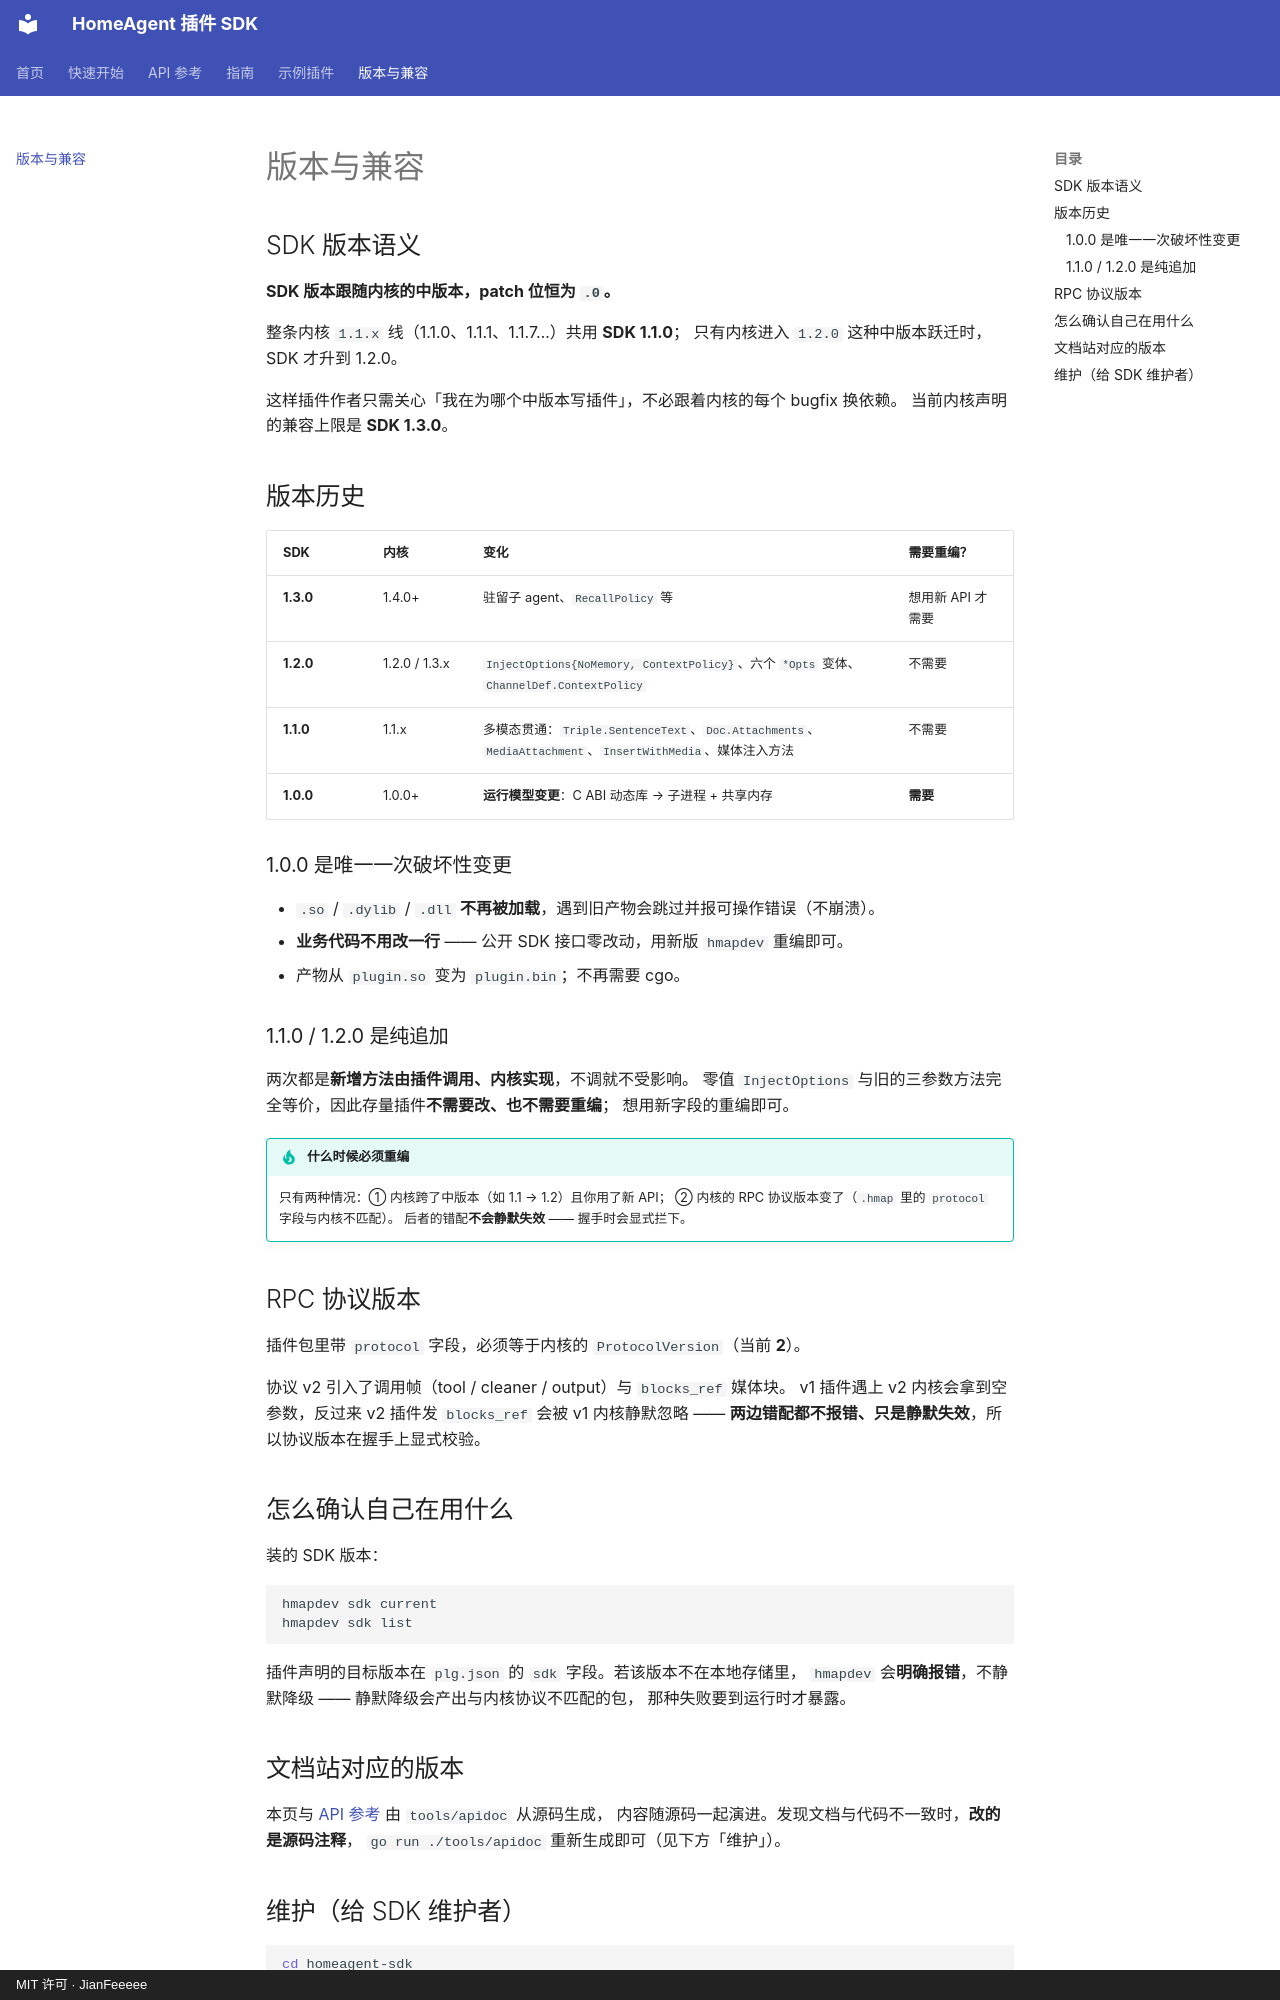

repository: JianFeeeee/homeagentsdk · page: versions/index.html · generator: mkdocs · copyright: MIT 许可 · JianFeeeee

# 版本与兼容

## SDK 版本语义

**SDK 版本跟随内核的中版本，patch 位恒为 `.0`。**

整条内核 `1.1.x` 线（1.1.0、1.1.1、1.1.7…）共用 **SDK 1.1.0**；
只有内核进入 `1.2.0` 这种中版本跃迁时，SDK 才升到 1.2.0。

这样插件作者只需关心「我在为哪个中版本写插件」，不必跟着内核的每个 bugfix 换依赖。
当前内核声明的兼容上限是 **SDK 1.3.0**。

## 版本历史

| SDK | 内核 | 变化 | 需要重编？ |
|---|---|---|---|
| **1.3.0** | 1.4.0+ | 驻留子 agent、`RecallPolicy` 等 | 想用新 API 才需要 |
| **1.2.0** | 1.2.0 / 1.3.x | `InjectOptions{NoMemory, ContextPolicy}`、六个 `*Opts` 变体、`ChannelDef.ContextPolicy` | 不需要 |
| **1.1.0** | 1.1.x | 多模态贯通：`Triple.SentenceText`、`Doc.Attachments`、`MediaAttachment`、`InsertWithMedia`、媒体注入方法 | 不需要 |
| **1.0.0** | 1.0.0+ | **运行模型变更**：C ABI 动态库 → 子进程 + 共享内存 | **需要** |

### 1.0.0 是唯一一次破坏性变更

- `.so` / `.dylib` / `.dll` **不再被加载**，遇到旧产物会跳过并报可操作错误（不崩溃）。
- **业务代码不用改一行** —— 公开 SDK 接口零改动，用新版 `hmapdev` 重编即可。
- 产物从 `plugin.so` 变为 `plugin.bin`；不再需要 cgo。

### 1.1.0 / 1.2.0 是纯追加

两次都是**新增方法由插件调用、内核实现**，不调就不受影响。
零值 `InjectOptions` 与旧的三参数方法完全等价，因此存量插件**不需要改、也不需要重编**；
想用新字段的重编即可。

!!! tip "什么时候必须重编"
    只有两种情况：① 内核跨了中版本（如 1.1 → 1.2）且你用了新 API；
    ② 内核的 RPC 协议版本变了（`.hmap` 里的 `protocol` 字段与内核不匹配）。
    后者的错配**不会静默失效** —— 握手时会显式拦下。

## RPC 协议版本

插件包里带 `protocol` 字段，必须等于内核的 `ProtocolVersion`（当前 **2**）。

协议 v2 引入了调用帧（tool / cleaner / output）与 `blocks_ref` 媒体块。
v1 插件遇上 v2 内核会拿到空参数，反过来 v2 插件发 `blocks_ref` 会被 v1 内核静默忽略 ——
**两边错配都不报错、只是静默失效**，所以协议版本在握手上显式校验。

## 怎么确认自己在用什么

装的 SDK 版本：

```bash
hmapdev sdk current
hmapdev sdk list
```

插件声明的目标版本在 `plg.json` 的 `sdk` 字段。若该版本不在本地存储里，
`hmapdev` 会**明确报错**，不静默降级 —— 静默降级会产出与内核协议不匹配的包，
那种失败要到运行时才暴露。

## 文档站对应的版本

本页与 [API 参考](api/index.md) 由 `tools/apidoc` 从源码生成，
内容随源码一起演进。发现文档与代码不一致时，**改的是源码注释**，
`go run ./tools/apidoc` 重新生成即可（见下方「维护」）。
